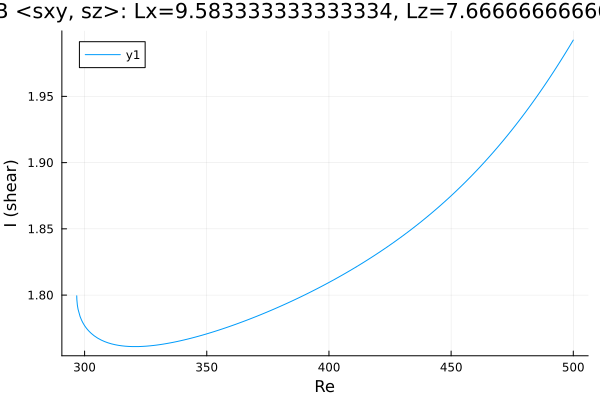

The data file committed next to this chart (first rows):
Re, shear
296.8, 1.799
296.8, 1.799
296.8, 1.799
296.8, 1.799
296.8, 1.799
296.8, 1.799
296.8, 1.799
296.8, 1.799
296.8, 1.799
296.8, 1.798
296.8, 1.797
296.8, 1.796
297, 1.792
297.3, 1.789
298.1, 1.784
298.7, 1.781
299.1, 1.78
299.4, 1.779
299.6, 1.778
299.8, 1.778
299.8, 1.777
299.9, 1.777
300, 1.777
300, 1.777
300, 1.777
300.0, 1.777
300.0, 1.777
300, 1.777
300, 1.777
300, 1.777
300.1, 1.777
300.2, 1.777
300.2, 1.776
300.4, 1.776
300.6, 1.775
300.9, 1.775
301.3, 1.774
301.9, 1.773
302.7, 1.771
303.9, 1.769
305.4, 1.768
306.8, 1.766
308.2, 1.765
309.6, 1.764
311, 1.763
312.4, 1.763
313.8, 1.762
315.3, 1.762
316.7, 1.761
318.1, 1.761
319.5, 1.761
320.9, 1.761
322.3, 1.761
323.7, 1.761
325.2, 1.761
326.6, 1.762
328, 1.762
329.4, 1.762
330.8, 1.763
332.2, 1.763
... 119 more rows
